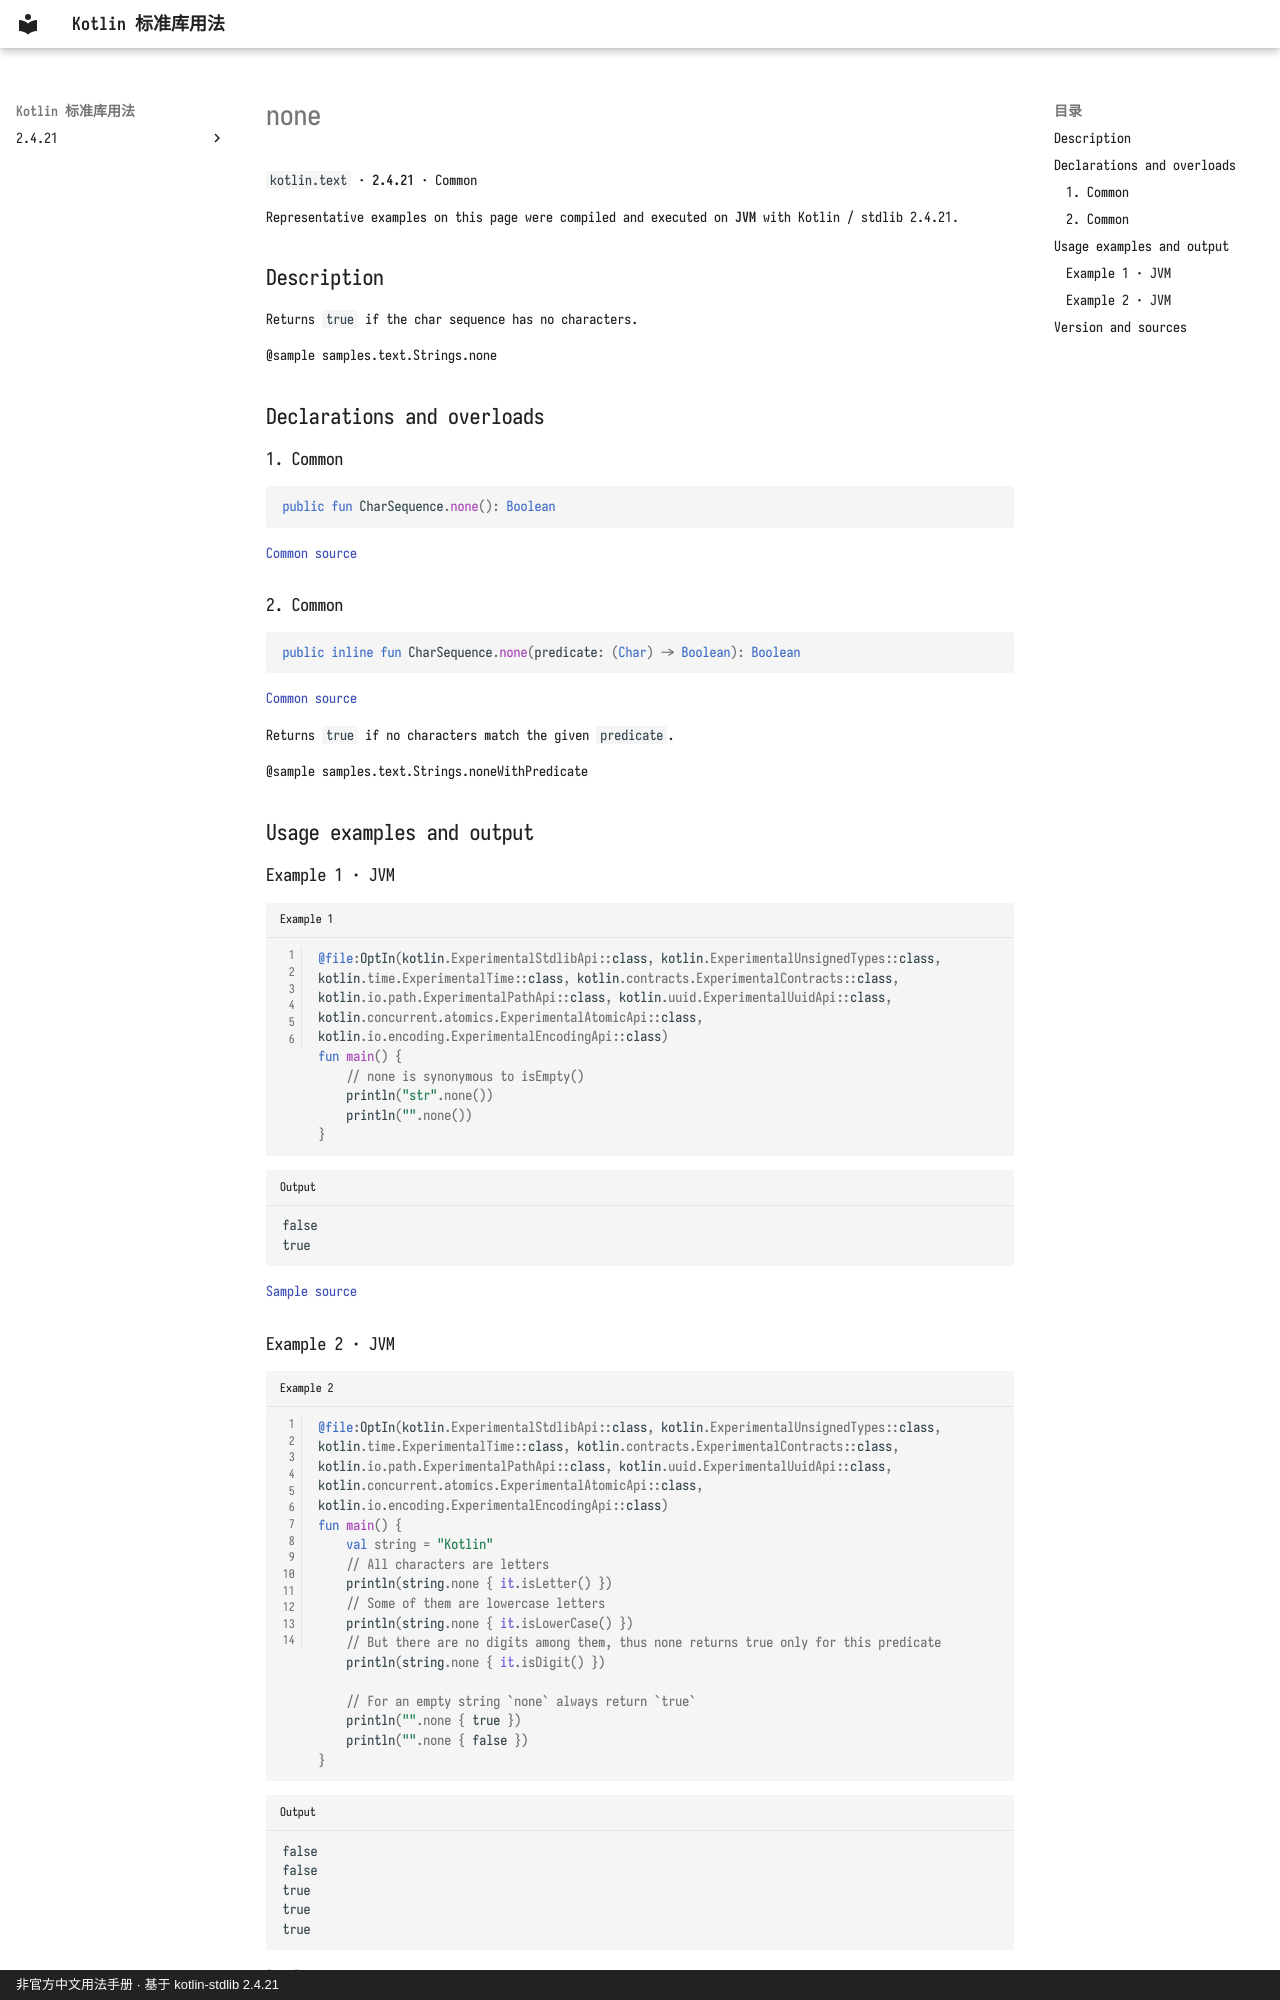

repository: oooooooko/kotlin-stdlib-docs · page: en/api/kotlin.text/none--140bedbf/index.html · generator: mkdocs · copyright: 非官方中文用法手册 · 基于 kotlin-stdlib 2.4.21

# none

`kotlin.text` · **2.4.21** · Common

Representative examples on this page were compiled and executed on **JVM** with Kotlin / stdlib 2.4.21.

## Description

Returns `true` if the char sequence has no characters.

@sample samples.text.Strings.none

## Declarations and overloads

### 1. Common

```kotlin
public fun CharSequence.none(): Boolean
```

[Common source](https://github.com/JetBrains/kotlin/blob/v2.4.21/libraries/stdlib/common/src/generated/_Strings.kt#L1863)

### 2. Common

```kotlin
public inline fun CharSequence.none(predicate: (Char) -> Boolean): Boolean
```

[Common source](https://github.com/JetBrains/kotlin/blob/v2.4.21/libraries/stdlib/common/src/generated/_Strings.kt#L1872)

Returns `true` if no characters match the given `predicate`.

@sample samples.text.Strings.noneWithPredicate

## Usage examples and output

### Example 1 · JVM

```kotlin title="Example 1" linenums="1"
@file:OptIn(kotlin.ExperimentalStdlibApi::class, kotlin.ExperimentalUnsignedTypes::class, kotlin.time.ExperimentalTime::class, kotlin.contracts.ExperimentalContracts::class, kotlin.io.path.ExperimentalPathApi::class, kotlin.uuid.ExperimentalUuidApi::class, kotlin.concurrent.atomics.ExperimentalAtomicApi::class, kotlin.io.encoding.ExperimentalEncodingApi::class)
fun main() {
    // none is synonymous to isEmpty()
    println("str".none())
    println("".none())
}
```

```text title="Output"
false
true
```

[Sample source](https://github.com/JetBrains/kotlin/blob/v2.4.21/libraries/stdlib/samples/test/samples/text/strings.kt#L522)

### Example 2 · JVM

```kotlin title="Example 2" linenums="1"
@file:OptIn(kotlin.ExperimentalStdlibApi::class, kotlin.ExperimentalUnsignedTypes::class, kotlin.time.ExperimentalTime::class, kotlin.contracts.ExperimentalContracts::class, kotlin.io.path.ExperimentalPathApi::class, kotlin.uuid.ExperimentalUuidApi::class, kotlin.concurrent.atomics.ExperimentalAtomicApi::class, kotlin.io.encoding.ExperimentalEncodingApi::class)
fun main() {
    val string = "Kotlin"
    // All characters are letters
    println(string.none { it.isLetter() })
    // Some of them are lowercase letters
    println(string.none { it.isLowerCase() })
    // But there are no digits among them, thus none returns true only for this predicate
    println(string.none { it.isDigit() })

    // For an empty string `none` always return `true`
    println("".none { true })
    println("".none { false })
}
```

```text title="Output"
false
false
true
true
true
```

[Sample source](https://github.com/JetBrains/kotlin/blob/v2.4.21/libraries/stdlib/samples/test/samples/text/strings.kt#L500)
